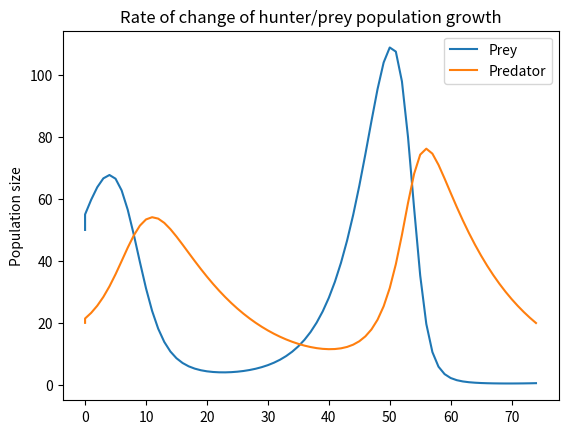

Reproduce this figure in Python.
# Hunter prey model
# We are using the Lotka-Volterra equations - https://en.wikipedia.org/wiki/Lotka%E2%80%93Volterra_equations,
# to model the dynamics of interacting populations of predator and prey animals, where the growth or decline in each population
# depends in part on both of the current populationsizes.

# a (alpha) = growth constant for the prey
# b (beta) = rate of predation by predator
# δ (delta) = rate at which prey is consumed
# γ (gamma) = rate of decay of predator population
# x = current prey populaiton
# y = current predator population

# Necessary plotting library matplotlib, along with the animation module to plot graph
import matplotlib.pyplot as plt

#Set your constant values
alpha = 3
beta = .1
gamma = .8
delta = .03

# These will be the lists we pass to the graphing function
# Including the xs as a list even though they're just a range to keep the plotting function looking neat
x1,y1 = [0],[50]  # Setting the starting point of the graph, co-ordinate (0,50) the x value is just a counter, y value reflects the number of prey
x2,y2 = [0],[20]  # Setting the starting point of the graph, co-ordinate (0,20) the x value is just a counter, y value reflects the number of predators

#simulate out for 100 steps
for n in range(75):
    new_y1 = y1[-1] + ((alpha - beta*y2[-1])*y1[-1])*.1  # Using the prey formula to get a new y1 value
    new_y2 = y2[-1] + ((delta*y1[-1] - gamma)*y2[-1])*.1 # Using the predator formula to get a new y2 value
    x1.append(n)      # Append loop counter to x1 list, purely to use as a co-ordinate for plotting
    y1.append(new_y1) # Append new calculated y1 value
    x2.append(n)      # Append loop counter to x2 list, purely to use as a co-ordinate for plotting
    y2.append(new_y2) # Append new calculated y2 value

# Static graph version
plt.plot(x1,y1, label='Prey') # Plotting the prey population growth
plt.plot(x2,y2, label='Predator') # Plotting the predator population growth
plt.ylabel('Population size') # Y axis label
plt.title('Rate of change of hunter/prey population growth') # Graph heading
plt.legend()                  # Legend to tell python show the labels given to each plot 
plt.show()                    # Show the plot


# Analysis
# Taken together, these two equations create periodic curves, with the prey population growing
# rapidly during periods of low predator population, only to be driven down again as
# the predator population grows

# iteration 2,3,4....
# How could you improve on this program?
# Would you change the UI or UX?
# What about a system with multiple predators or prey?
# What if there is even less/more predators/prey?
# Should the user be able to input any information?
# Do the constants change for different areas? e.g are these constants different in oceanic environments compared to African plains environments?







